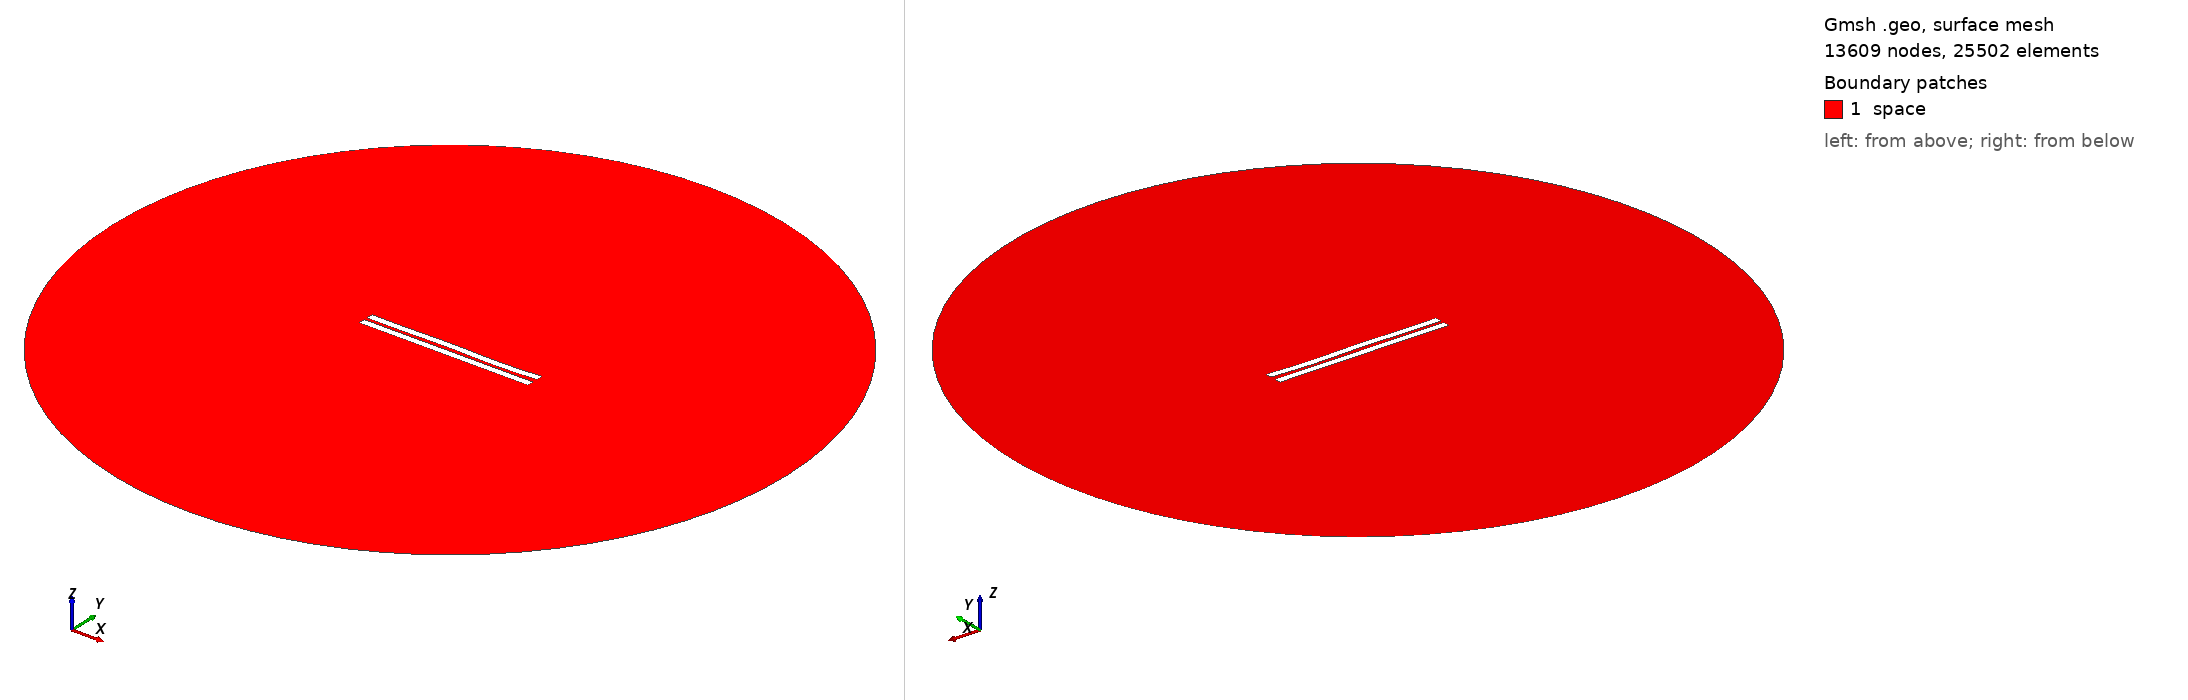

Gmsh geometry script, surface-meshed: 13609 nodes, 25502 surface elements. Boundary patches (legend numbers): 1 space. Left view from above one corner, right view from below the opposite corner. Legend entries are the model's physical surfaces. The drawing asked Gmsh for element sizes between 1% and 20% of the model's largest extent; the script's own settings can give other sizes.

=== 1821.geo (drawn) ===
//---------------------------------------
// Geometry kernel
//---------------------------------------

SetFactory("OpenCASCADE");



//---------------------------------------
// Parameters of the geometry
//---------------------------------------

// Overetch of the upper plate
overetch = 0.0;

// Distance between the plates
distance = 2.0;

// Discretization over the x axis (for the deformation)
nx = 50; 

// Length of the plate
L = 100 - overetch; 

// Number of modes
n = 4; 

// 1st mode coefficient
coeff(1) = 0.15;
beta(1) = 0.596864 * 3.1415926535 / L;

// 2nd mode coefficient
coeff(2) = 0.0;
beta(2) = 1.49418 * 3.1415926535 / L;

// 3rd mode coefficient
coeff(3) = 0.15;
beta(3) = 2.50025 * 3.1415926535 / L;

// 4th mode coefficient
coeff(4) = -0.15;
beta(4) = 3.49999 * 3.1415926535 / L;



//---------------------------------------
// Upper plate (deformed rectangle)
//---------------------------------------

// Coordiantes of the upper plate
xmin = -50;
xmax = 50 - overetch;

// Height of the upper plate
yheight = 4 - 2 * overetch;

// Indexes of the points
UpperID[] = {};
LowerID[] = {};
LeftID[] = {};
RightID[] = {};

// Point index
p = 1;

// Horizontal edges
For i In {1:nx}
    x = xmin + (i-1)*(xmax - xmin)/(nx-1);

    y_bottom = distance / 2 + overetch;
    For j In {1:n}
        C = (Cosh(beta(j)*L) + Cos(beta(j)*L)) / (Sinh(beta(j)*L) + Sin(beta(j)*L));
        y_bottom  = y_bottom + coeff(j) * (Cosh(beta(j)*(x+50)) - Cos(beta(j)*(x+50)) - C * (Sinh(beta(j)*(x+50)) - Sin(beta(j)*(x+50))));
    EndFor

    y_top = y_bottom + yheight;

    Point(p) = {x, y_top, 0, 1.0};
    UpperID[i] = p;
    p = p + 1;

    Point(p) = {x, y_bottom, 0, 1.0};
    LowerID[i] = p;
    p = p + 1;
EndFor

// Create point lists
UpperPts[] = {}; LowerPts[] = {};
For i In {1:nx}
  UpperPts[] += {UpperID[i]};
  LowerPts[] += {LowerID[i]};
EndFor

// Build splines
Spline(1) = {UpperPts[]};
Spline(2) = {LowerPts[]};
Line(3) = {LowerPts[nx-1], UpperPts[nx-1]};
Line(4) = {LowerPts[0], UpperPts[0]};

// Build the plane surface
Curve Loop(1) = {2, 3, -1, -4};
Plane Surface(1) = {1};



//---------------------------------------
// Lower plate (rectangle)
//---------------------------------------

// Vertices
Point(1001) = {-50, -1, 0, 1.0};
Point(1002) = { 50, -1, 0, 1.0};
Point(1003) = { 50,  -5, 0, 1.0};
Point(1004) = {-50,  -5, 0, 1.0};

// Edges
Line(5) = {1001, 1002};
Line(6) = {1002, 1003};
Line(7) = {1003, 1004};
Line(8) = {1004, 1001};

// Plane surface
Line Loop(2) = {5, 6, 7, 8};
Plane Surface(2) = {2}; 



//---------------------------------------
// Outer (fictious) boundary
//---------------------------------------

// Points
Point(1005) = {0, 0, 0};       // Center
Point(1006) = {200, 0, 0};     // Start point
Point(1007) = {0, 200, 0};     // 90 degrees
Point(1008) = {-200, 0, 0};    // 180 degrees
Point(1009) = {0, -200, 0};    // 270 degrees

// Circle arcs (each needs start, center, end)
Circle(9) = {1006, 1005, 1007};
Circle(10) = {1007, 1005, 1008};
Circle(11) = {1008, 1005, 1009};
Circle(12) = {1009, 1005, 1006};

// Plane surface for the entire domain
Curve Loop(3) = {9, 10, 11, 12};
Surface(3) = {3};

// Subtract the plates from the whole domain to obtain the actual domain where we want to solve the equations
BooleanDifference{ Surface{3}; Delete; }{ Surface{1}; Surface{2}; Delete; }




//---------------------------------------
// Transfinite Lines/Curves
//---------------------------------------

// Set the number of points on the boundaries
r = 7;

// Plates
Transfinite Curve {1, 2} = 50*r Using Progression 1;
Transfinite Curve {3, 4} = 2*r Using Progression 1;
Transfinite Line {5, 7} = 50*r Using Progression 1;
Transfinite Line {6, 8} = 2*r Using Progression 1;

// Outer boundary
Transfinite Line {9, 10, 11, 12} = 20 Using Progression 1;



//---------------------------------------
// Physical groups
//---------------------------------------                

// Physical curves (boundaries)
Physical Line("force_segment", 10) = {2};
Physical Line("upper_plate", 11) = {1, 3, 4};
Physical Line("lower_plate", 12) = {5, 6, 7, 8};
Physical Line("boundary", 20) = {9, 10, 11, 12};

// Physical Surfaces
Physical Surface("space", 30) = {3};



//---------------------------------------
// 6. Generate the Mesh
//---------------------------------------

// 2D mesh generation
Mesh 2;
